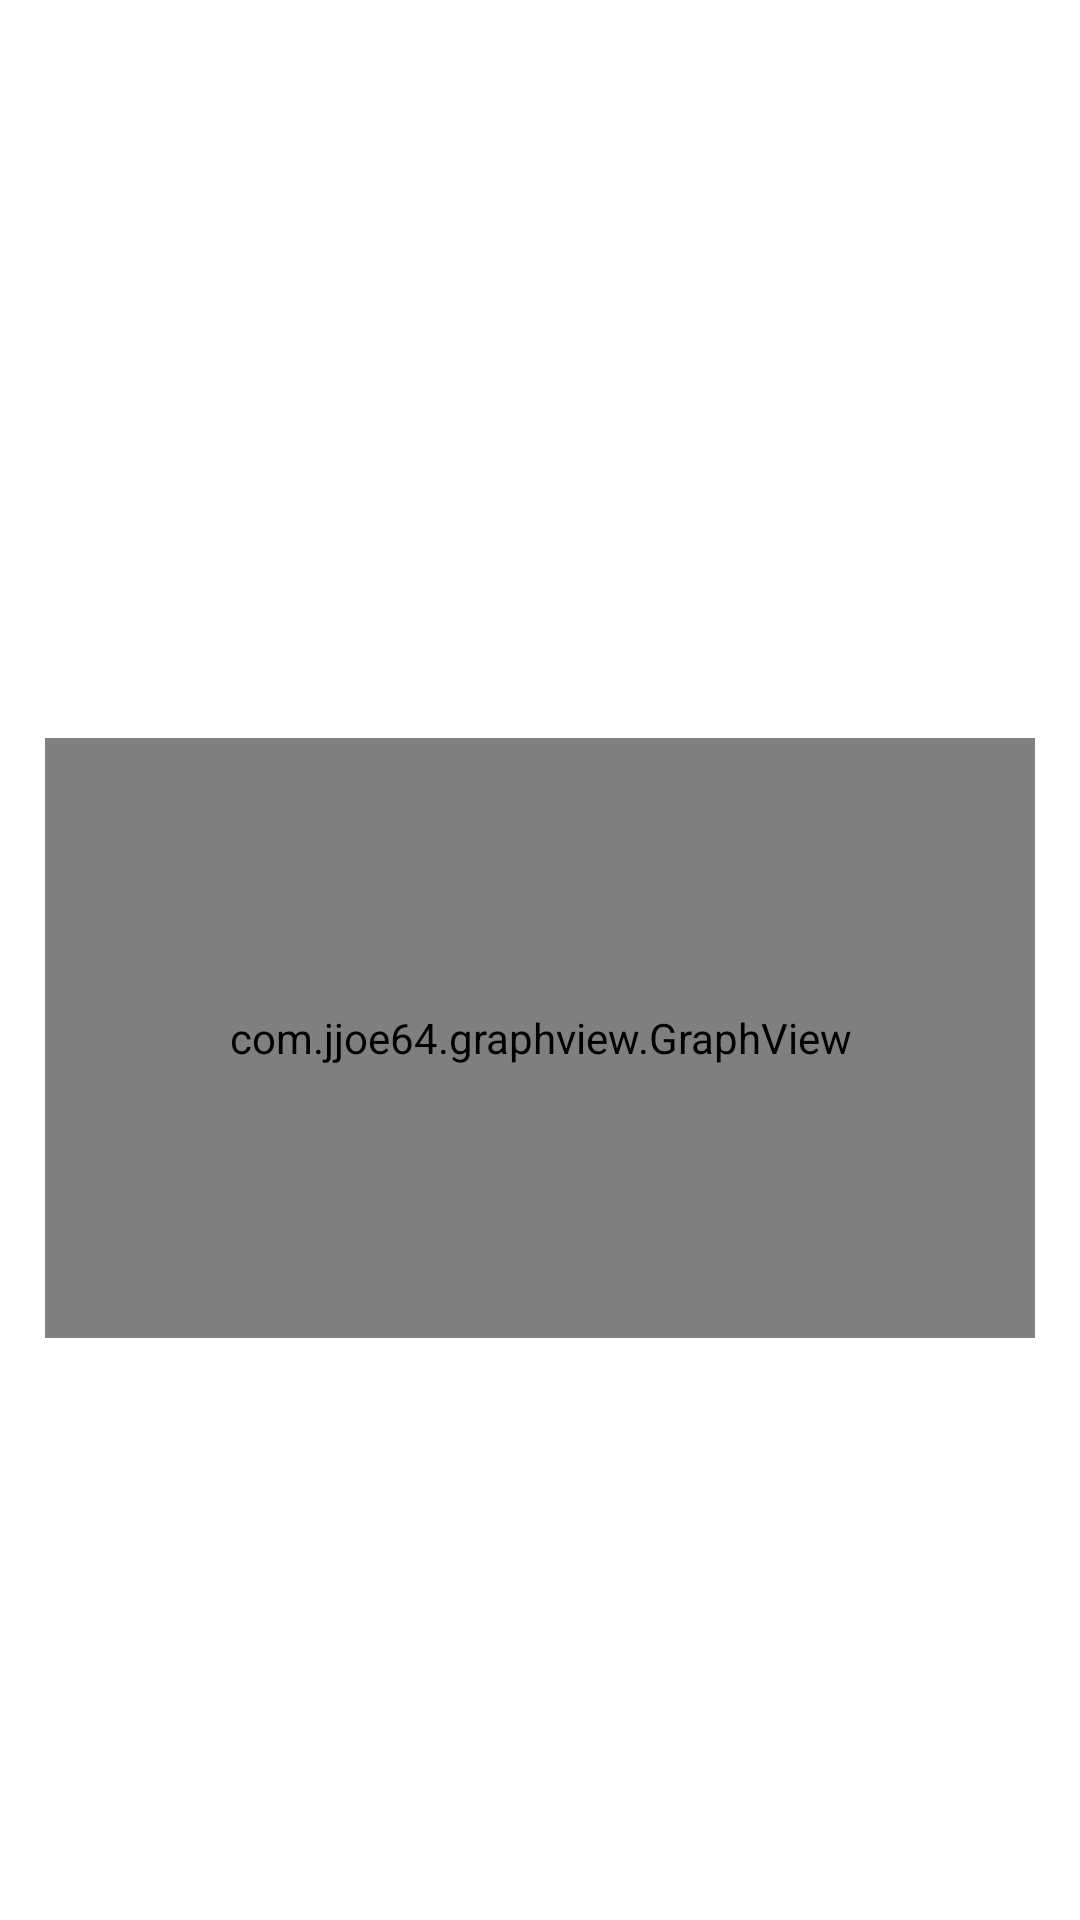

Layout XML and referenced resources for this Android screen:
<!-- AndroidManifest.xml: application theme Theme.WatchFlow -->
<!-- res/layout/camera_dashboard_graphic_layout_item.xml -->
<?xml version="1.0" encoding="utf-8"?>
<androidx.constraintlayout.widget.ConstraintLayout xmlns:android="http://schemas.android.com/apk/res/android"
    xmlns:app="http://schemas.android.com/apk/res-auto"
    xmlns:tools="http://schemas.android.com/tools"
    android:layout_width="match_parent"
    android:layout_height="wrap_content">

    <TextView
        android:id="@+id/graphic_title"
        android:layout_width="0dp"
        android:layout_height="wrap_content"
        android:layout_margin="10dp"
        android:gravity="center"
        android:padding="10dp"
        android:textColor="@color/colorAccent"
        android:textSize="16sp"
        app:layout_constraintEnd_toEndOf="parent"
        app:layout_constraintStart_toStartOf="parent"
        app:layout_constraintTop_toTopOf="parent"
        tools:text="Total:" />

    <com.jjoe64.graphview.GraphView
        android:id="@+id/graph_view"
        android:layout_width="match_parent"
        android:layout_height="200dp"
        android:layout_margin="15dp"
        app:layout_constraintBottom_toBottomOf="parent"
        app:layout_constraintEnd_toEndOf="parent"
        app:layout_constraintStart_toStartOf="parent"
        app:layout_constraintTop_toBottomOf="@id/graphic_title" />
</androidx.constraintlayout.widget.ConstraintLayout>
<!-- resources referenced by this layout -->
<resources>
  <color name="colorAccent">#00A5FF</color>
  <style name="Theme.WatchFlow" parent="Theme.MaterialComponents.DayNight.DarkActionBar">
          
          <item name="colorPrimary">@color/colorPrimary</item>
          <item name="colorPrimaryVariant">@color/colorAccent</item>
          <item name="colorOnPrimary">@android:color/white</item>
          
          <item name="colorSecondary">@color/colorSecondary</item>
          <item name="colorOnSecondary">@android:color/white</item>
          
          <item name="android:statusBarColor" tools:targetApi="l">?attr/colorPrimary</item>
          
      </style>
  <color name="colorPrimary">#1F5BF3</color>
  <color name="colorSecondary">#7D7D7D</color>
</resources>
